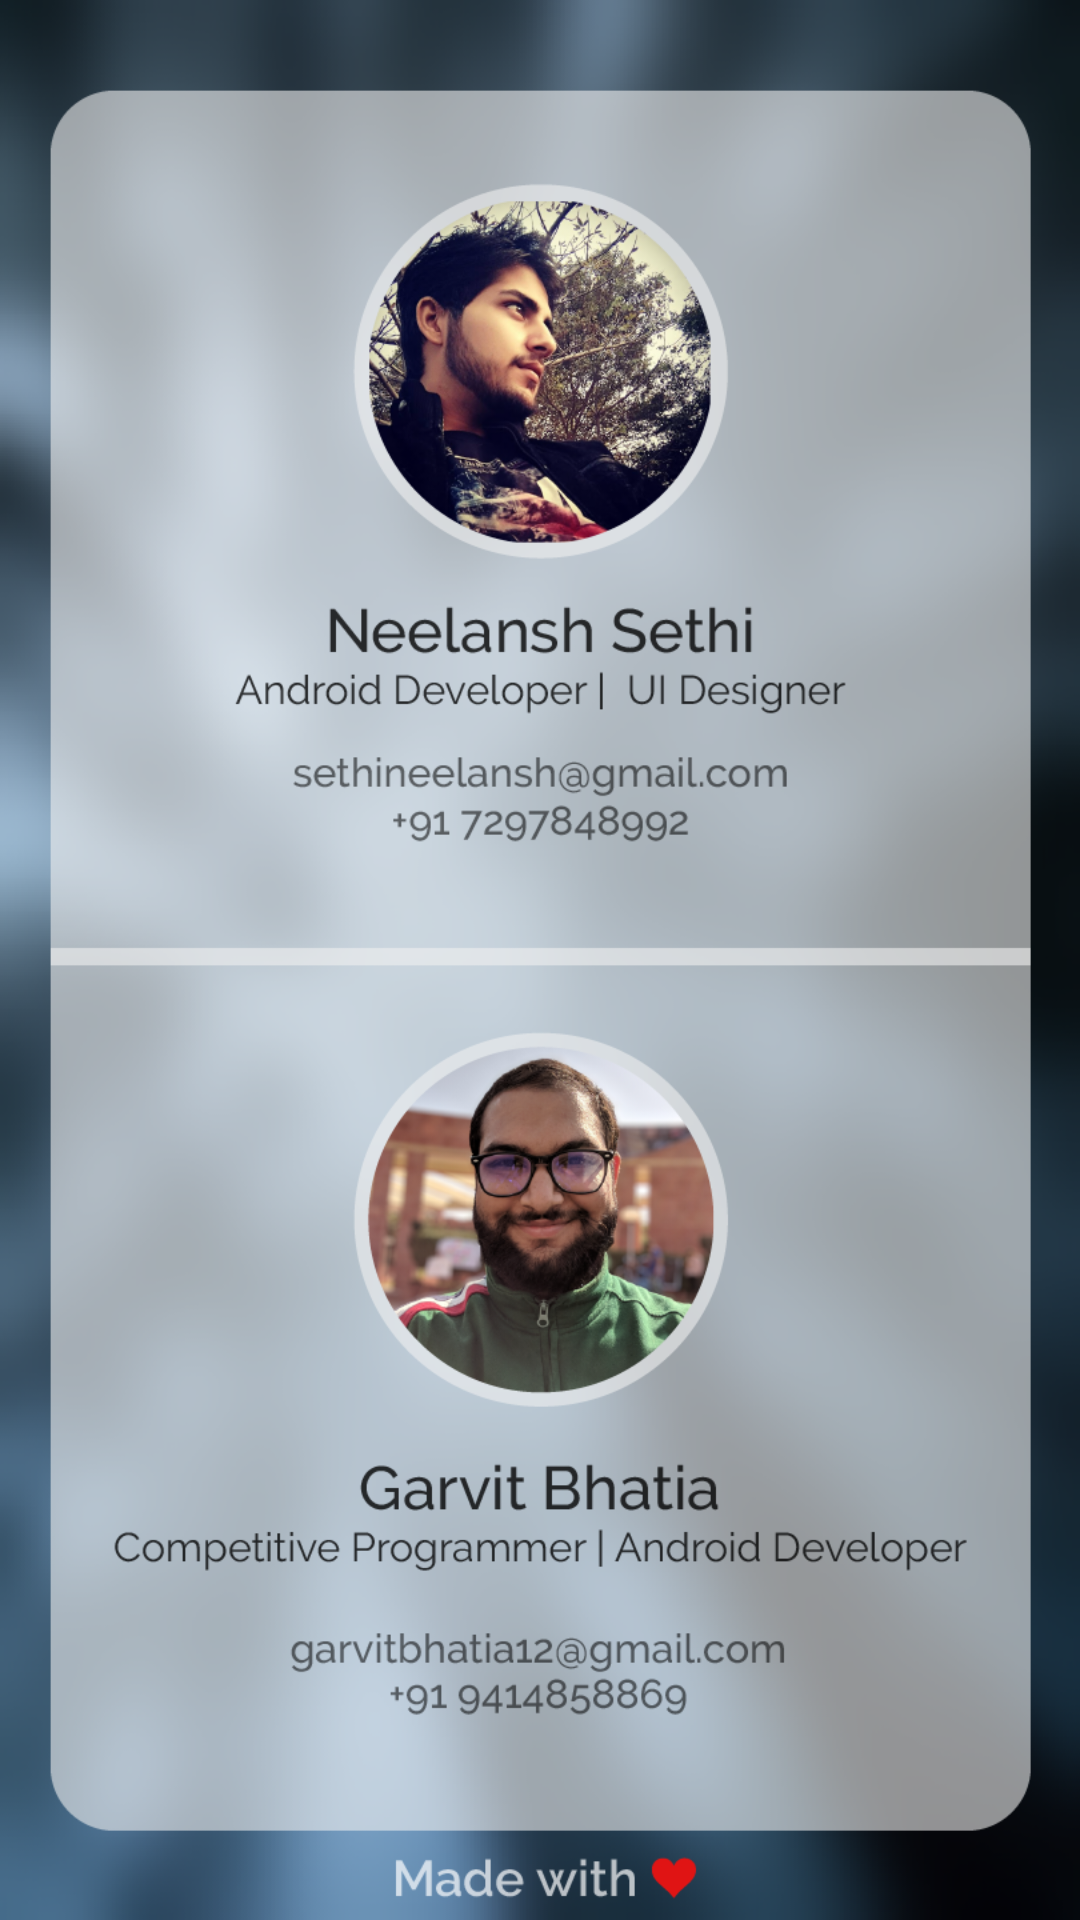

The Android layout XML behind this screen, and the referenced resources:
<!-- AndroidManifest.xml: application theme AppTheme -->
<!-- res/layout/activity_dev.xml -->
<?xml version="1.0" encoding="utf-8"?>
<androidx.constraintlayout.widget.ConstraintLayout xmlns:android="http://schemas.android.com/apk/res/android"
    xmlns:app="http://schemas.android.com/apk/res-auto"
    xmlns:tools="http://schemas.android.com/tools"
    android:layout_width="match_parent"
    android:layout_height="match_parent"
    android:background="@color/trans"
    tools:context=".Dev">





    <ImageView
        android:layout_width="match_parent"
        android:layout_height="match_parent"
        android:background="@mipmap/dev_new"
        app:layout_constraintBottom_toBottomOf="parent"
        app:layout_constraintEnd_toEndOf="parent"
        app:layout_constraintStart_toStartOf="parent"
        app:layout_constraintTop_toTopOf="parent" />

</androidx.constraintlayout.widget.ConstraintLayout>
<!-- resources referenced by this layout -->
<resources>
  <color name="trans">#00000000</color>
  <!-- mipmap dev_new: png bitmap (mipmap-xxhdpi, 535731 bytes) -->
  <style name="AppTheme" parent="Theme.AppCompat.Light.NoActionBar">
          
          <item name="colorPrimary">#910022</item>
          <item name="colorPrimaryDark">#910022</item>
          <item name="colorAccent">#CD0022</item>
  
      </style>
</resources>
